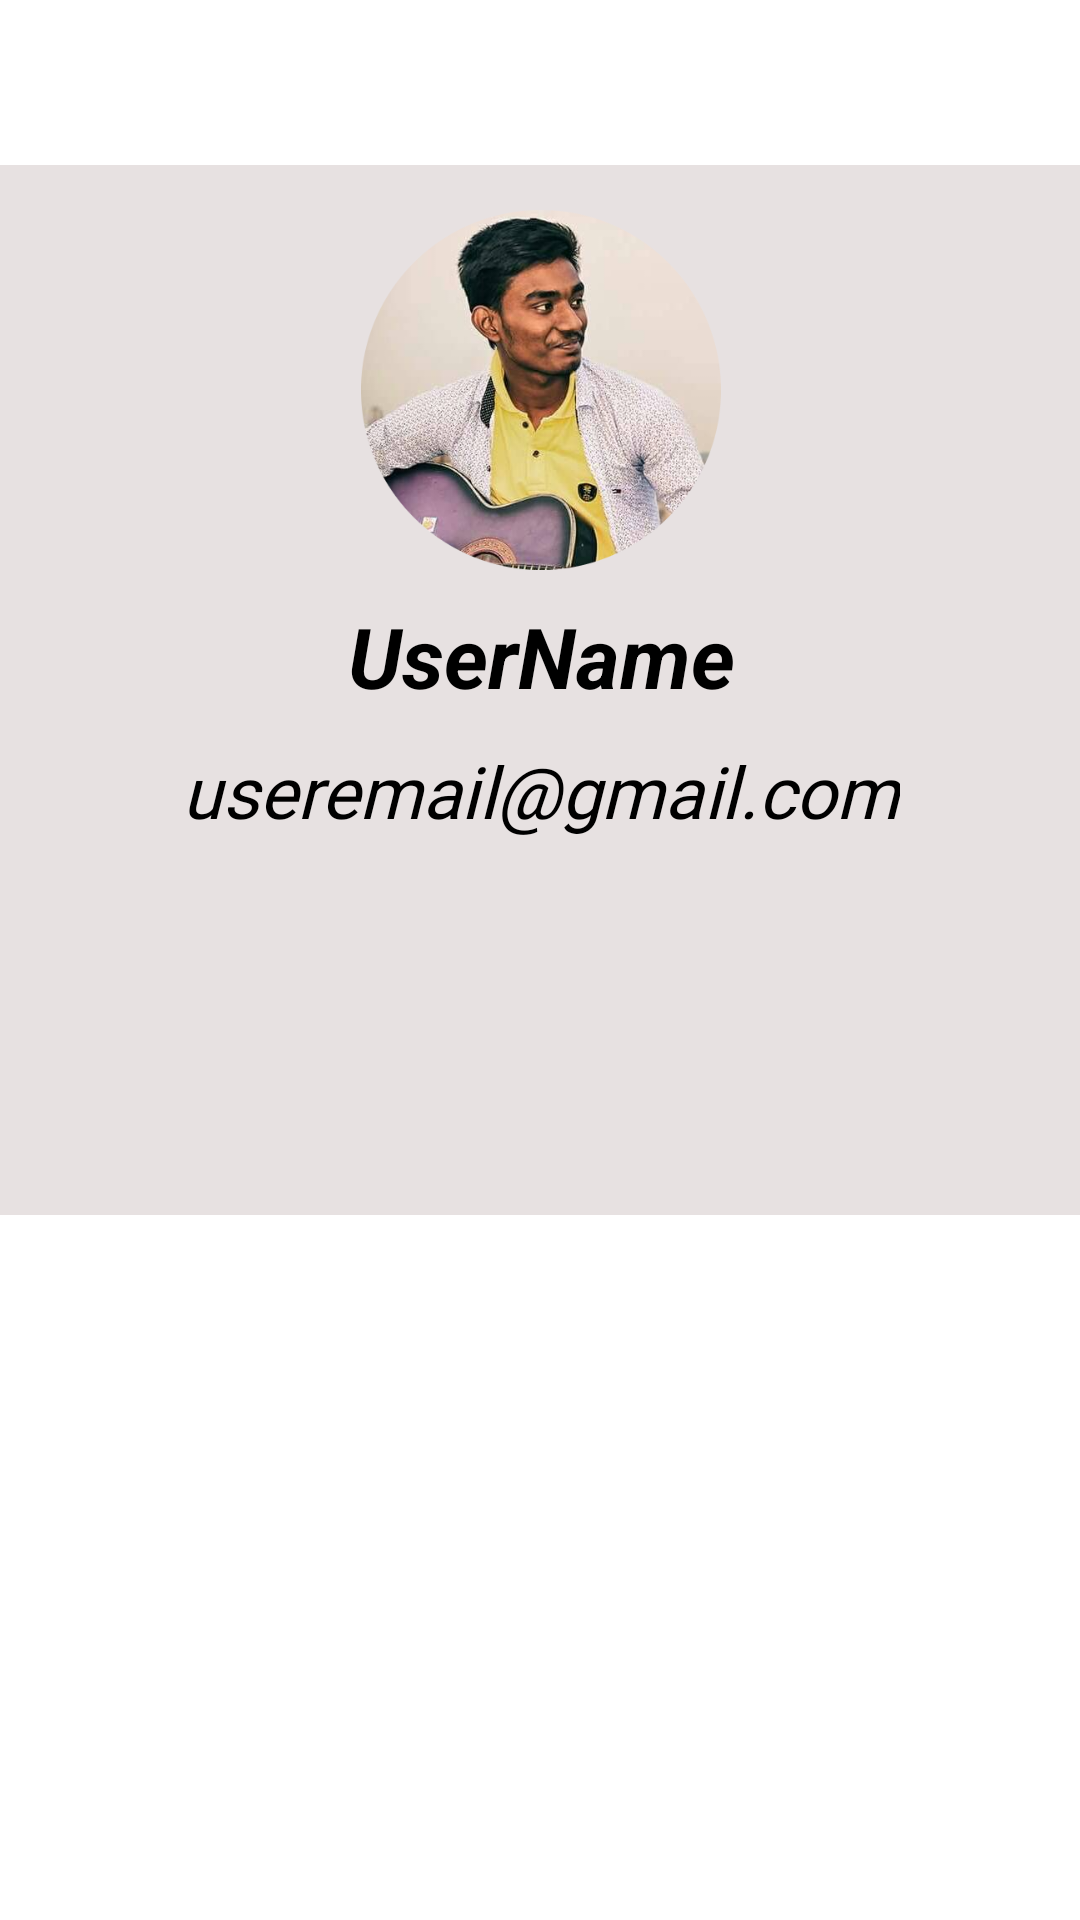

The Android layout XML behind this screen, and the referenced resources:
<!-- AndroidManifest.xml: application theme Theme.BloodDonation -->
<!-- res/layout/frag_profile.xml -->
<?xml version="1.0" encoding="utf-8"?>
<androidx.constraintlayout.widget.ConstraintLayout xmlns:android="http://schemas.android.com/apk/res/android"
    xmlns:app="http://schemas.android.com/apk/res-auto"
    xmlns:tools="http://schemas.android.com/tools"
    android:layout_width="match_parent"
    android:layout_height="match_parent"
    tools:context=".MainFragments.fragProfile">


    <LinearLayout
        android:layout_width="409dp"
        android:layout_height="350dp"
        android:layout_marginTop="55dp"
        android:orientation="vertical"
        android:background="@color/lightWhite"
        app:layout_constraintEnd_toEndOf="parent"
        app:layout_constraintStart_toStartOf="parent"
        app:layout_constraintTop_toTopOf="parent">

        <ImageView
            android:id="@+id/ivUserImage"
            android:layout_width="120dp"
            android:layout_height="120dp"
            android:layout_marginTop="15dp"
            android:src="@drawable/profile"
            android:layout_gravity="center_horizontal"
            tools:layout_editor_absoluteX="122dp"
            tools:layout_editor_absoluteY="201dp" />

        <TextView
            android:id="@+id/tvUserName"
            android:layout_width="wrap_content"
            android:layout_height="wrap_content"
            android:text="UserName"
            android:layout_marginTop="10dp"
            android:textColor="@color/black"
            android:textStyle="bold|italic"
            android:textSize="28sp"
            android:layout_gravity="center_horizontal"/>

        <TextView
            android:id="@+id/tvUserEmail"
            android:layout_width="wrap_content"
            android:layout_height="wrap_content"
            android:text="useremail@gmail.com"
            android:layout_marginTop="10dp"
            android:textColor="@color/black"
            android:textStyle="italic"
            android:fontFamily="@font/montserrat"
            android:textSize="24sp"
            android:layout_gravity="center_horizontal"/>



    </LinearLayout>


</androidx.constraintlayout.widget.ConstraintLayout>
<!-- resources referenced by this layout -->
<resources>
  <color name="black">#FF000000</color>
  <color name="lightWhite">#E7E1E1</color>
  <!-- drawable profile: png bitmap (drawable, 244735 bytes) -->
  <style name="Theme.BloodDonation" parent="Theme.MaterialComponents.DayNight.NoActionBar">
          
          <item name="colorPrimary">@color/purple_500</item>
          <item name="colorPrimaryVariant">@color/purple_700</item>
          <item name="colorOnPrimary">@color/white</item>
          
          <item name="colorSecondary">@color/teal_200</item>
          <item name="colorSecondaryVariant">@color/teal_700</item>
          <item name="colorOnSecondary">@color/black</item>
          
  
          <item name="android:statusBarColor">@color/redBG</item>
          
  
  
      </style>
  <color name="purple_500">#FF6200EE</color>
  <color name="purple_700">#FF3700B3</color>
  <color name="white">#FFFFFFFF</color>
  <color name="teal_200">#FF03DAC5</color>
  <color name="teal_700">#FF018786</color>
  <color name="redBG">#F49C8A</color>
</resources>
